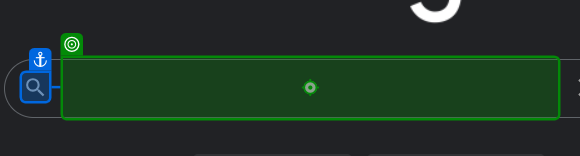
Workflow: Main

Step 1: type "["Temperature in "+ CurrentRow("City").ToString + "[k(Enter)]"]" into the text box in window 'Google' (chrome.exe)

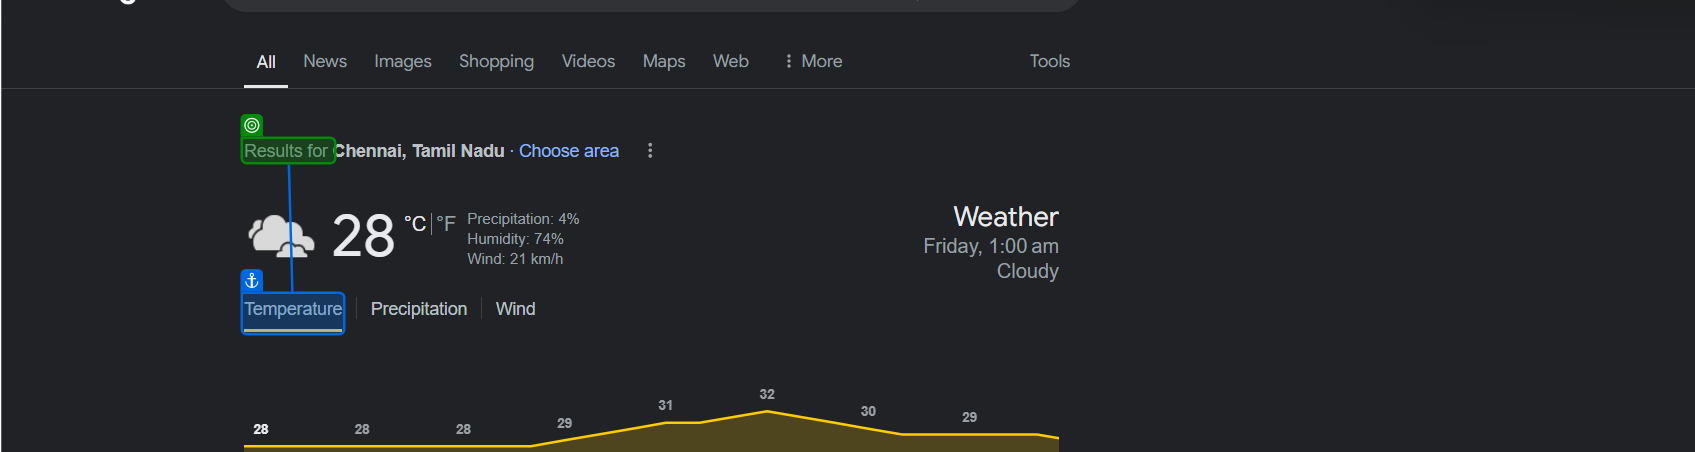
Step 2: type a value into the element 'Results for' in window 'temperature in chennai - Google Search' (chrome.exe)

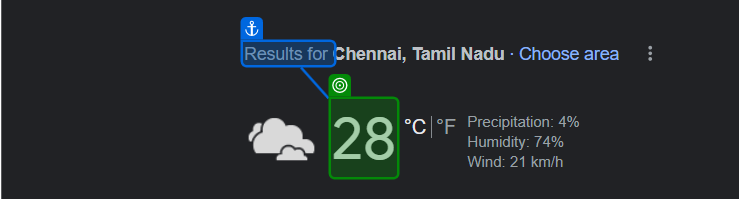
Step 3: get-text from the element 'wob_tm' in window 'temperature in chennai - Google Search' (chrome.exe)

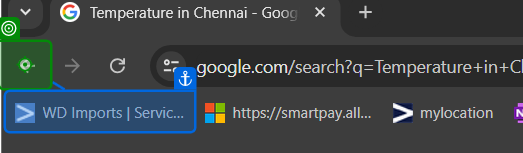
Step 4: click on the push button 'Back' in window 'Temperature in Chennai - Google Search - Google Chrome' (chrome.exe)
